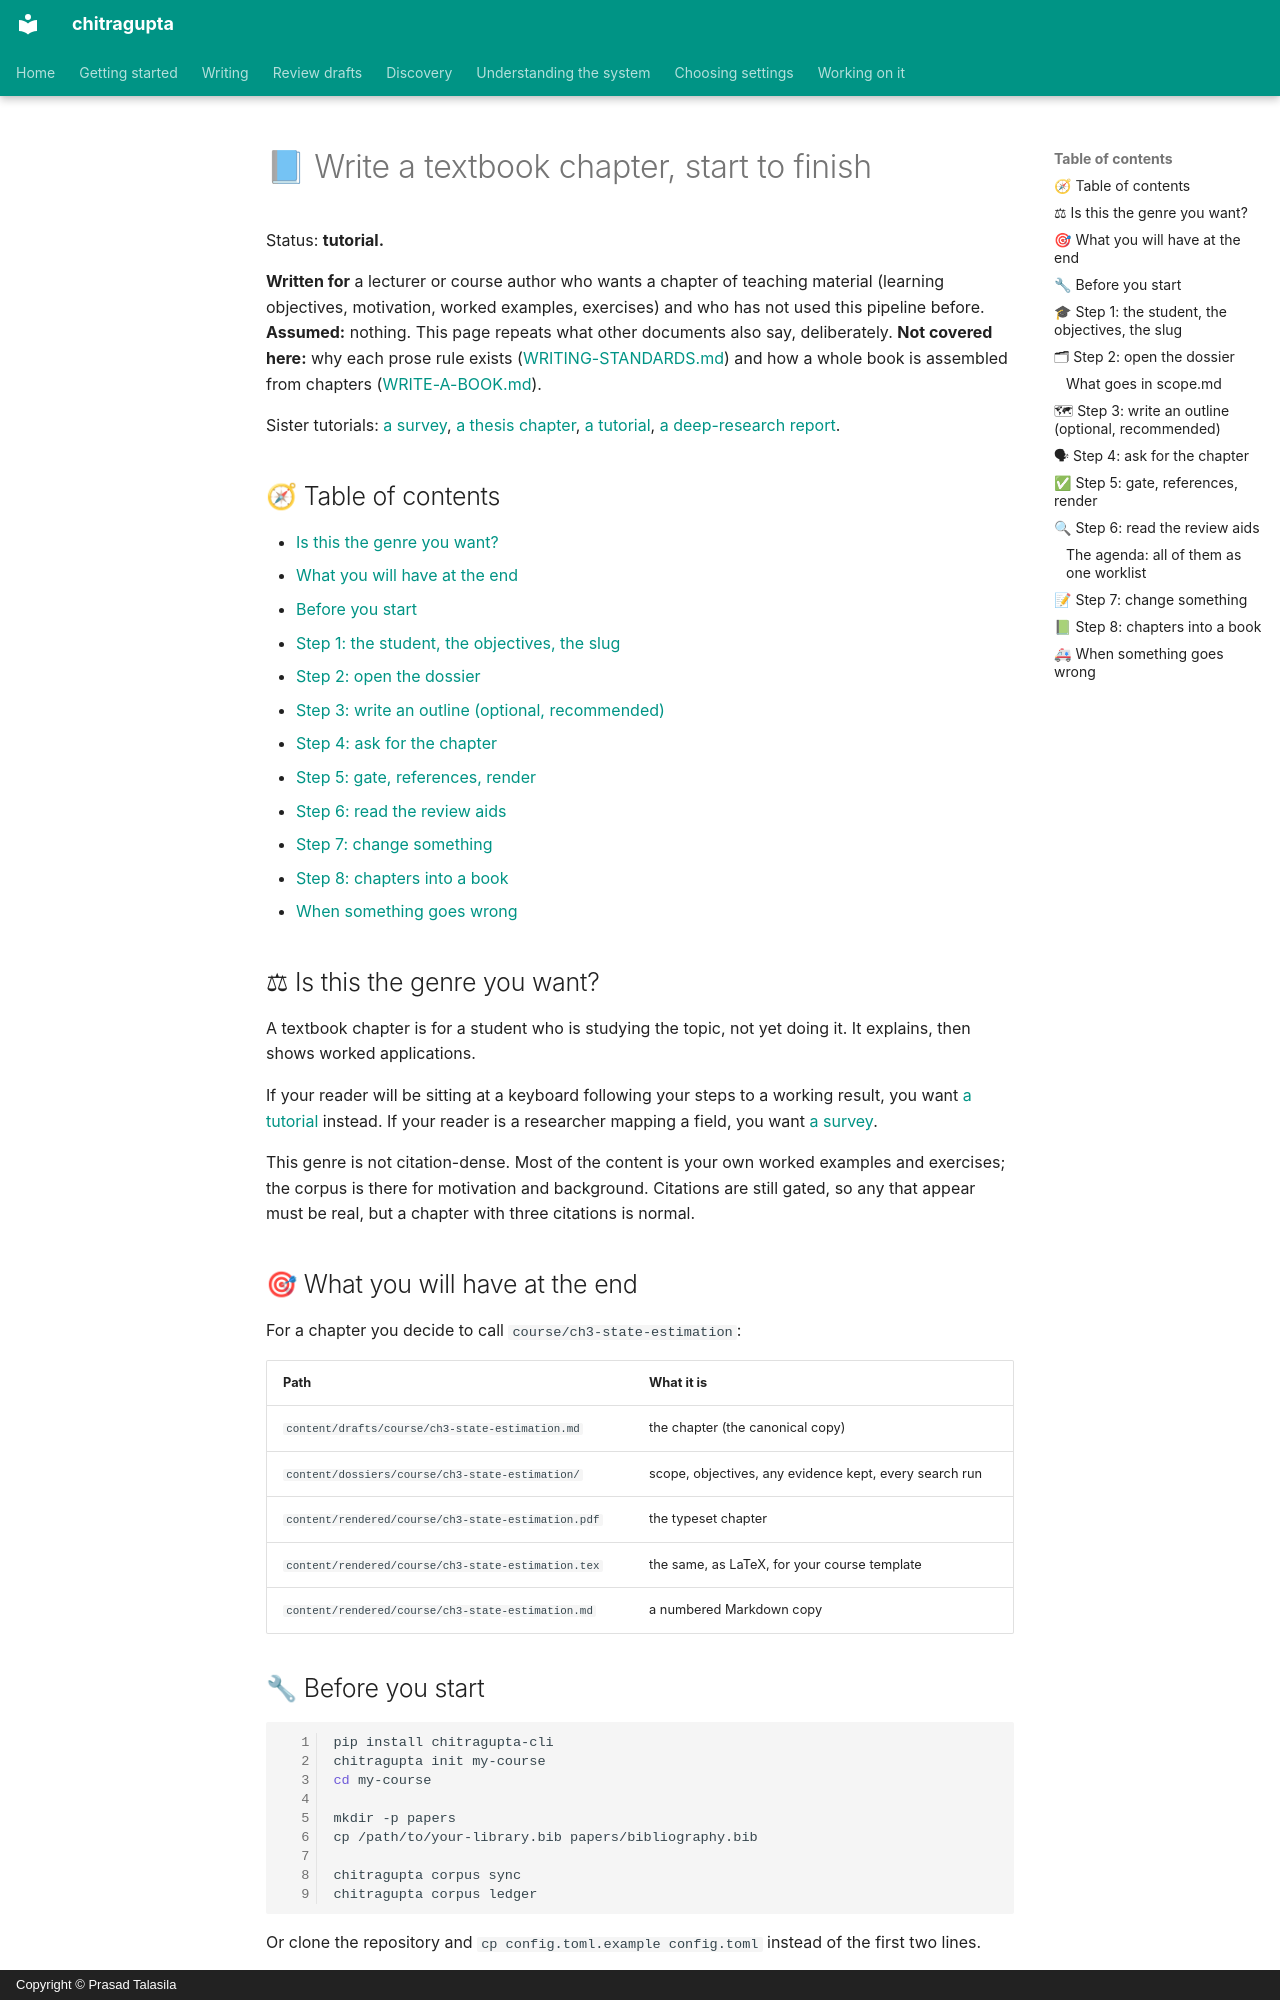

repository: prasadtalasila/chitragupta · page: WRITE-A-TEXTBOOK-CHAPTER.html · generator: mkdocs · copyright: Copyright © Prasad Talasila

# 📘 Write a textbook chapter, start to finish

Status: **tutorial.**

**Written for** a lecturer or course author who wants a chapter of
teaching material (learning objectives, motivation, worked examples,
exercises) and who has not used this pipeline before. **Assumed:**
nothing. This page repeats what other documents also say, deliberately.
**Not covered here:** why each prose rule exists
([WRITING-STANDARDS.md](WRITING-STANDARDS.md)) and how a whole book is
assembled from chapters ([WRITE-A-BOOK.md](WRITE-A-BOOK.md)).

Sister tutorials: [a survey](WRITE-A-SURVEY.md),
[a thesis chapter](WRITE-A-THESIS-CHAPTER.md),
[a tutorial](WRITE-A-TUTORIAL.md),
[a deep-research report](WRITE-A-DEEP-RESEARCH-REPORT.md).

## 🧭 Table of contents

- [Is this the genre you want?](#-is-this-the-genre-you-want)
- [What you will have at the end](#-what-you-will-have-at-the-end)
- [Before you start](#-before-you-start)
- [Step 1: the student, the objectives, the slug](#-step-1-the-student-the-objectives-the-slug)
- [Step 2: open the dossier](#-step-2-open-the-dossier)
- [Step 3: write an outline (optional, recommended)](#-step-3-write-an-outline-optional-recommended)
- [Step 4: ask for the chapter](#-step-4-ask-for-the-chapter)
- [Step 5: gate, references, render](#-step-5-gate-references-render)
- [Step 6: read the review aids](#-step-6-read-the-review-aids)
- [Step 7: change something](#-step-7-change-something)
- [Step 8: chapters into a book](#-step-8-chapters-into-a-book)
- [When something goes wrong](#-when-something-goes-wrong)

## ⚖ Is this the genre you want?

A textbook chapter is for a student who is studying the topic, not
yet doing it. It explains, then shows worked applications.

If your reader will be sitting at a keyboard following your steps to a
working result, you want [a tutorial](WRITE-A-TUTORIAL.md) instead.
If your reader is a researcher mapping a field, you want
[a survey](WRITE-A-SURVEY.md).

This genre is not citation-dense. Most of the content is your own
worked examples and exercises; the corpus is there for motivation and
background. Citations are still gated, so any that appear must be real,
but a chapter with three citations is normal.

## 🎯 What you will have at the end

For a chapter you decide to call `course/ch3-state-estimation`:

| Path | What it is |
| --- | --- |
| `content/drafts/course/ch3-state-estimation.md` | the chapter (the canonical copy) |
| `content/dossiers/course/ch3-state-estimation/` | scope, objectives, any evidence kept, every search run |
| `content/rendered/course/ch3-state-estimation.pdf` | the typeset chapter |
| `content/rendered/course/ch3-state-estimation.tex` | the same, as LaTeX, for your course template |
| `content/rendered/course/ch3-state-estimation.md` | a numbered Markdown copy |

## 🔧 Before you start

```bash
pip install chitragupta-cli
chitragupta init my-course
cd my-course

mkdir -p papers
cp /path/to/your-library.bib papers/bibliography.bib

chitragupta corpus sync
chitragupta corpus ledger
```

Or clone the repository and `cp config.toml.example config.toml` instead
of the first two lines.

A textbook chapter can be written against a small corpus. You need
enough to motivate the topic and point students onward, not a full
literature map. If you have no library at all, the chapter can still be
drafted; it simply cites nothing, and the gate has nothing to check.

> Every command here also works as `python -m chitragupta.<layer> ...`.
